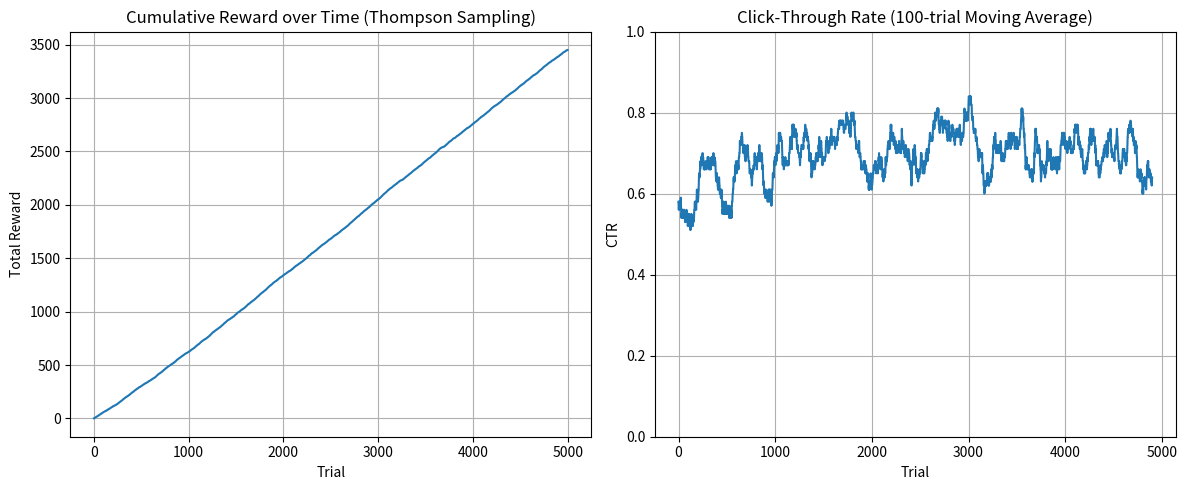

Write Python code to recreate this figure.
import numpy as np
import matplotlib

# Use a non-interactive backend to be safe, especially on servers
matplotlib.use("Agg")
import matplotlib.pyplot as plt


# =============================================================================
# Linear Thompson Sampling Algorithm Implementation
# =============================================================================
class LinearThompsonSampling:
    """
    Implements the Linear Thompson Sampling contextual bandit algorithm.
    """

    def __init__(self, n_actions, n_features, v=1.0):
        """Initializes the Linear Thompson Sampling agent."""
        self.n_actions = n_actions
        self.n_features = n_features
        self.v = v  # Hyperparameter controlling exploration

        self.B = [np.identity(n_features) for _ in range(n_actions)]
        self.f = [np.zeros((n_features, 1)) for _ in range(n_actions)]

    def select_action(self, context):
        """
        Selects an action by sampling from the posterior distribution of the weights.
        """
        p = np.zeros(self.n_actions)
        for a in range(self.n_actions):
            B_inv = np.linalg.inv(self.B[a])
            mu_a = B_inv.dot(self.f[a])

            # Sample a weight vector `theta_sample` from the posterior distribution.
            try:
                # We need to ensure the covariance matrix is positive semi-definite.
                # A small jitter can help with numerical stability issues.
                cov = self.v**2 * B_inv
                cov = (cov + cov.T) / 2  # Ensure symmetry
                theta_sample = np.random.multivariate_normal(mu_a.ravel(), cov)
            except np.linalg.LinAlgError:
                # If the matrix is not positive semi-definite, fall back to the mean.
                # This is a practical safeguard against numerical instability.
                theta_sample = mu_a.ravel()

            # The result of the dot product is a 1-element array (e.g., array([0.5])).
            # We use .item() to extract the scalar value (0.5) before assigning it to p[a].
            p[a] = context.T.dot(theta_sample).item()

        # Select and return the action with the highest predicted reward from the samples.
        return np.argmax(p)

    def update(self, action, context, reward):
        """
        Updates the model's parameters (B and f) using the observed reward.
        """
        self.B[action] += context.dot(context.T)
        self.f[action] += context * reward


# =============================================================================
# Simulation Environment
# =============================================================================
if __name__ == "__main__":
    # --- Simulation Parameters ---
    N_TRIALS = 5000
    N_ACTIONS = 4
    N_FEATURES = 10
    V_PARAM = 1.5  # Exploration parameter for Thompson Sampling

    # --- 1. Setup the Simulated "Real World" ---
    true_thetas = [np.random.randn(N_FEATURES, 1) for _ in range(N_ACTIONS)]

    # --- 2. Initialize the Agent and Data Trackers ---
    bandit = LinearThompsonSampling(N_ACTIONS, N_FEATURES, v=V_PARAM)
    rewards = []  # List to store reward (0 or 1) for each trial

    # --- 3. Run the Simulation Loop ---
    for t in range(N_TRIALS):
        context = np.random.randn(N_FEATURES, 1)
        context = context / np.linalg.norm(context)

        # Environment side: Calculate the TRUE reward probability for EACH action
        true_reward_probs = [
            1 / (1 + np.exp(-context.T @ theta)) for theta in true_thetas
        ]

        # Agent side: The bandit selects an action
        chosen_action = bandit.select_action(context)

        # Environment side: Simulate a click (reward=1) or no-click (reward=0)
        reward = np.random.binomial(1, true_reward_probs[chosen_action])

        # Agent side: The agent updates its model
        bandit.update(chosen_action, context, reward)

        # Performance Tracking: Store the reward for this trial
        rewards.append(reward)

    # --- 4. Analyze and Plot Results (CORRECTED SECTION) ---
    # Calculate cumulative (running total) of rewards.
    cumulative_rewards = np.cumsum(rewards)

    print(f"Total trials: {N_TRIALS}")
    print(f"Total rewards received (clicks): {np.sum(rewards)}")
    print(f"Overall Click-Through Rate (CTR): {np.sum(rewards) / N_TRIALS:.4f}")

    # Create a figure to hold our plots
    plt.figure(figsize=(12, 5))

    # Plot 1: Cumulative Reward over Time
    plt.subplot(1, 2, 1)
    plt.plot(cumulative_rewards)
    plt.title("Cumulative Reward over Time (Thompson Sampling)")
    plt.xlabel("Trial")
    plt.ylabel("Total Reward")
    plt.grid(True)
    # This curve should consistently increase, and ideally, its slope will increase
    # over time as the agent gets better at finding rewards.

    # Plot 2: Click-Through Rate over Time (using a moving average)
    moving_avg_rewards = [np.mean(rewards[i - 100 : i]) for i in range(100, N_TRIALS)]
    plt.subplot(1, 2, 2)
    plt.plot(moving_avg_rewards)
    plt.title("Click-Through Rate (100-trial Moving Average)")
    plt.xlabel("Trial")
    plt.ylabel("CTR")
    plt.grid(True)
    plt.ylim(0, 1)  # CTR is always between 0 and 1.
    # A good result shows this curve trending upwards.

    # Adjust layout to prevent titles/labels from overlapping
    plt.tight_layout()

    # Save the figure to a file
    output_filename = "thompson_sampling_reward_results.png"
    plt.savefig(output_filename)
    print(f"\nPlot saved to {output_filename}. Open this file to see the results.")
